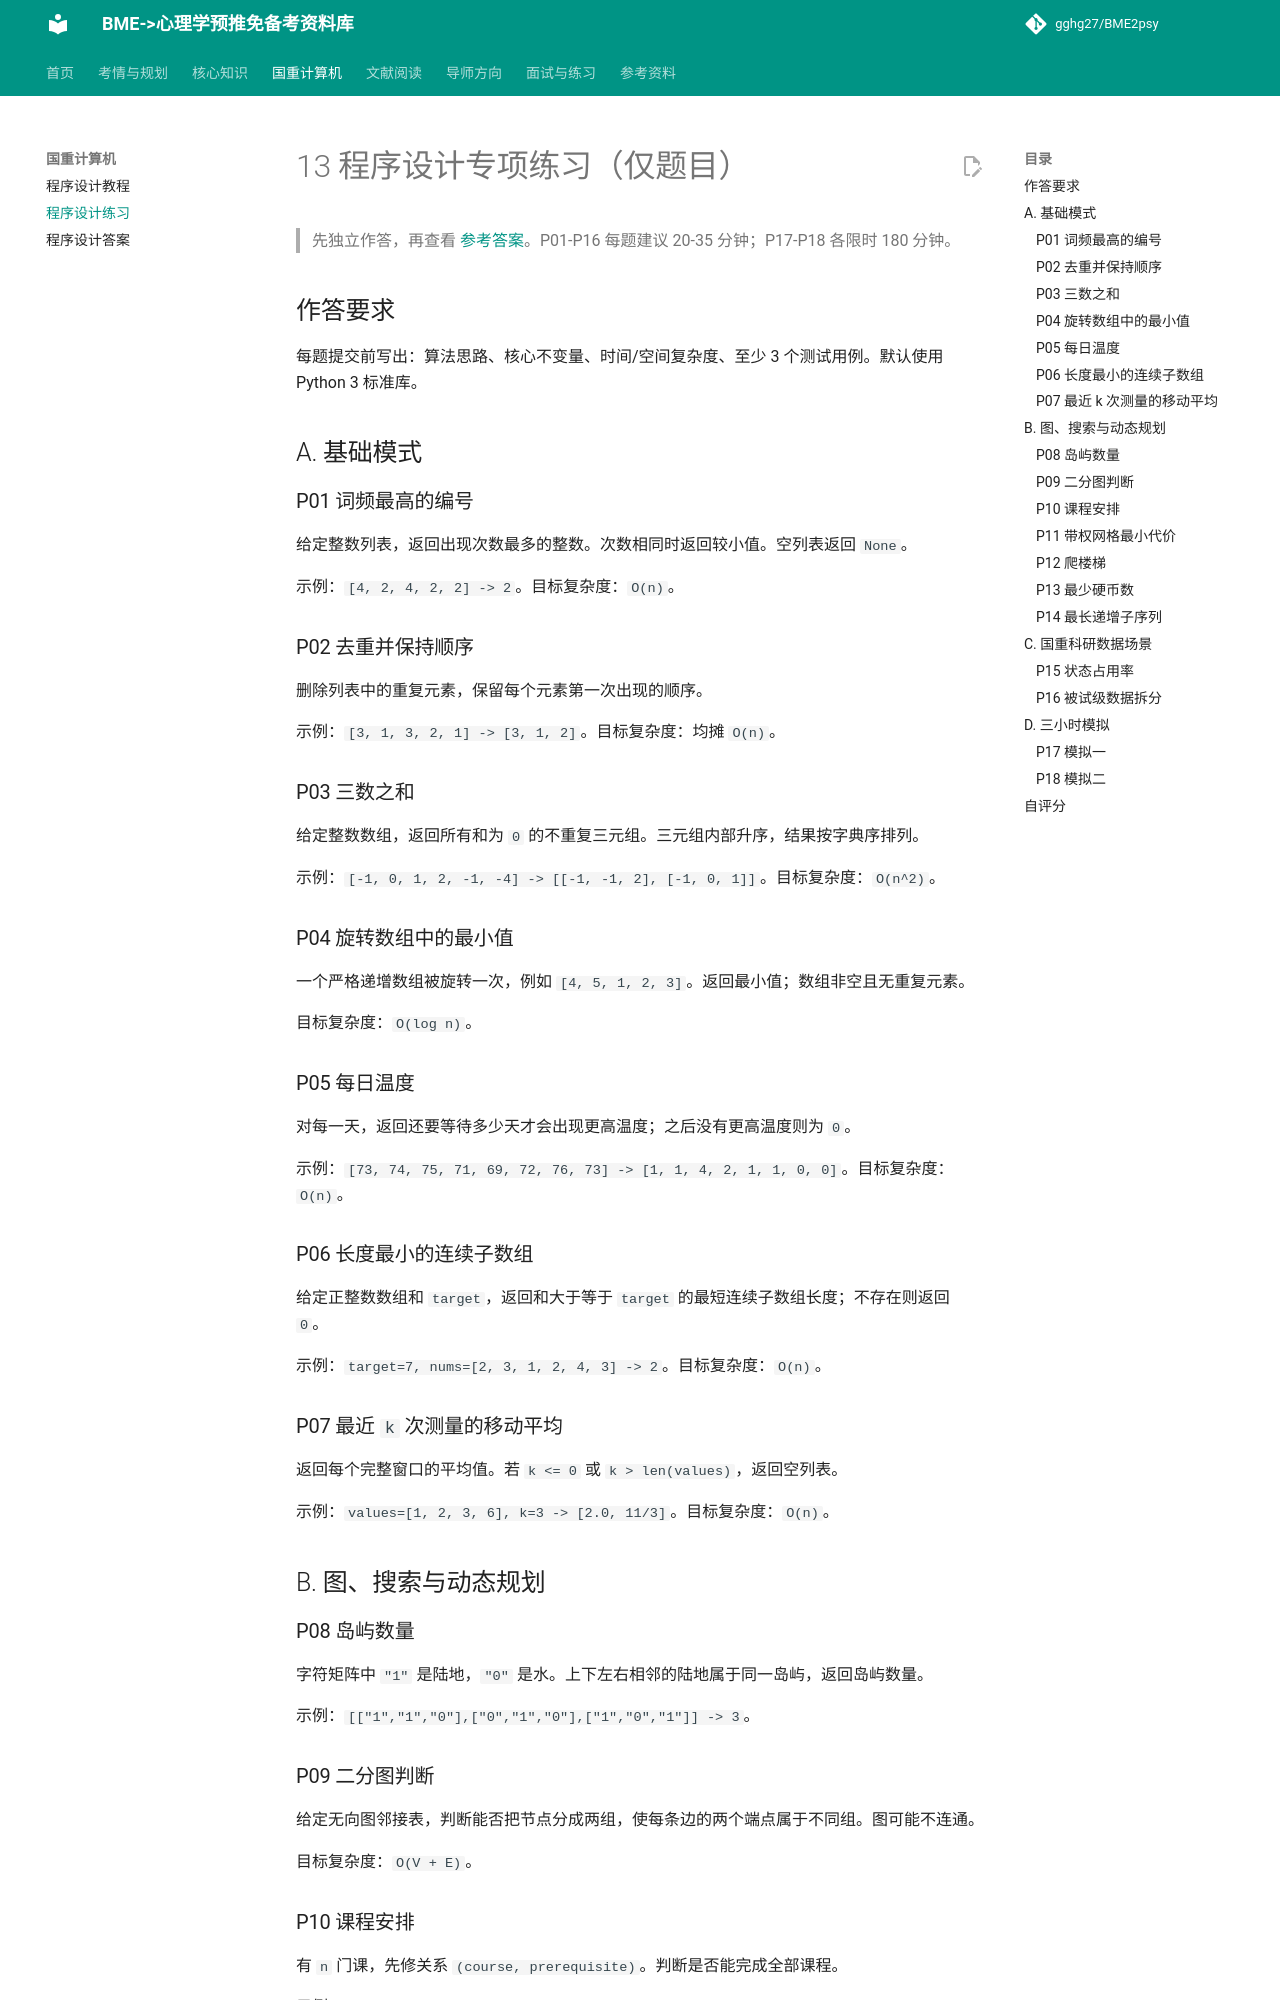

repository: gghg27/BME2psy · page: 13_programming_drills/index.html · generator: mkdocs

# 13 程序设计专项练习（仅题目）

> 先独立作答，再查看 [参考答案](13_programming_answers.md)。P01-P16 每题建议 20-35 分钟；P17-P18 各限时 180 分钟。

## 作答要求

每题提交前写出：算法思路、核心不变量、时间/空间复杂度、至少 3 个测试用例。默认使用 Python 3 标准库。

## A. 基础模式

### P01 词频最高的编号

给定整数列表，返回出现次数最多的整数。次数相同时返回较小值。空列表返回 `None`。

示例：`[4, 2, 4, 2, 2] -> 2`。目标复杂度：`O(n)`。

### P02 去重并保持顺序

删除列表中的重复元素，保留每个元素第一次出现的顺序。

示例：`[3, 1, 3, 2, 1] -> [3, 1, 2]`。目标复杂度：均摊 `O(n)`。

### P03 三数之和

给定整数数组，返回所有和为 `0` 的不重复三元组。三元组内部升序，结果按字典序排列。

示例：`[-1, 0, 1, 2, -1, -4] -> [[-1, -1, 2], [-1, 0, 1]]`。目标复杂度：`O(n^2)`。

### P04 旋转数组中的最小值

一个严格递增数组被旋转一次，例如 `[4, 5, 1, 2, 3]`。返回最小值；数组非空且无重复元素。

目标复杂度：`O(log n)`。

### P05 每日温度

对每一天，返回还要等待多少天才会出现更高温度；之后没有更高温度则为 `0`。

示例：`[73, 74, 75, 71, 69, 72, 76, 73] -> [1, 1, 4, 2, 1, 1, 0, 0]`。目标复杂度：`O(n)`。

### P06 长度最小的连续子数组

给定正整数数组和 `target`，返回和大于等于 `target` 的最短连续子数组长度；不存在则返回 `0`。

示例：`target=7, nums=[2, 3, 1, 2, 4, 3] -> 2`。目标复杂度：`O(n)`。

### P07 最近 `k` 次测量的移动平均

返回每个完整窗口的平均值。若 `k <= 0` 或 `k > len(values)`，返回空列表。

示例：`values=[1, 2, 3, 6], k=3 -> [2.0, 11/3]`。目标复杂度：`O(n)`。

## B. 图、搜索与动态规划

### P08 岛屿数量

字符矩阵中 `"1"` 是陆地，`"0"` 是水。上下左右相邻的陆地属于同一岛屿，返回岛屿数量。

示例：`[["1","1","0"],["0","1","0"],["1","0","1"]] -> 3`。

### P09 二分图判断

给定无向图邻接表，判断能否把节点分成两组，使每条边的两个端点属于不同组。图可能不连通。

目标复杂度：`O(V + E)`。
